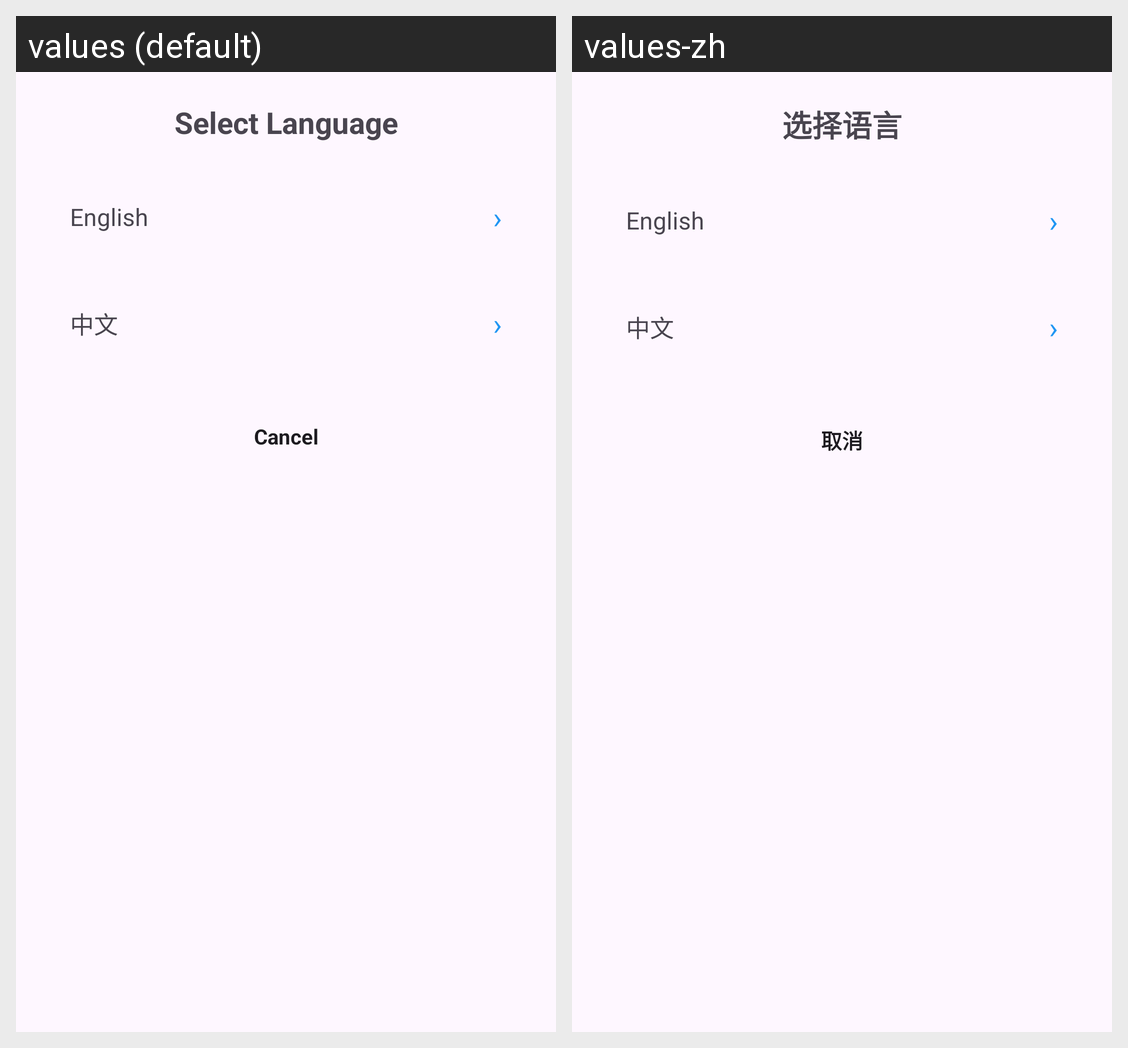

For this localized Android screen grid, give each drawn string resource with its value in every locale shown.
Android screen res/layout/dialog_language.xml rendered under 2 locales, left to right: values (default), values-zh. Device: Nexus 5 (rendered at 1080×1920; each locale shown at half size, 540×960, under a caption strip naming it); theme Base.Theme.DailyToDoList.
Strings drawn on this screen, with the default value and each locale's value (text and hints the layout hard-codes, and strings that could not be matched under every locale, appear in the picture but are not listed):

select_language
  values: Select Language
  values-zh: 选择语言

english
  values: English
  values-zh: English

chinese
  values: 中文
  values-zh: 中文

cancel
  values: Cancel
  values-zh: 取消
